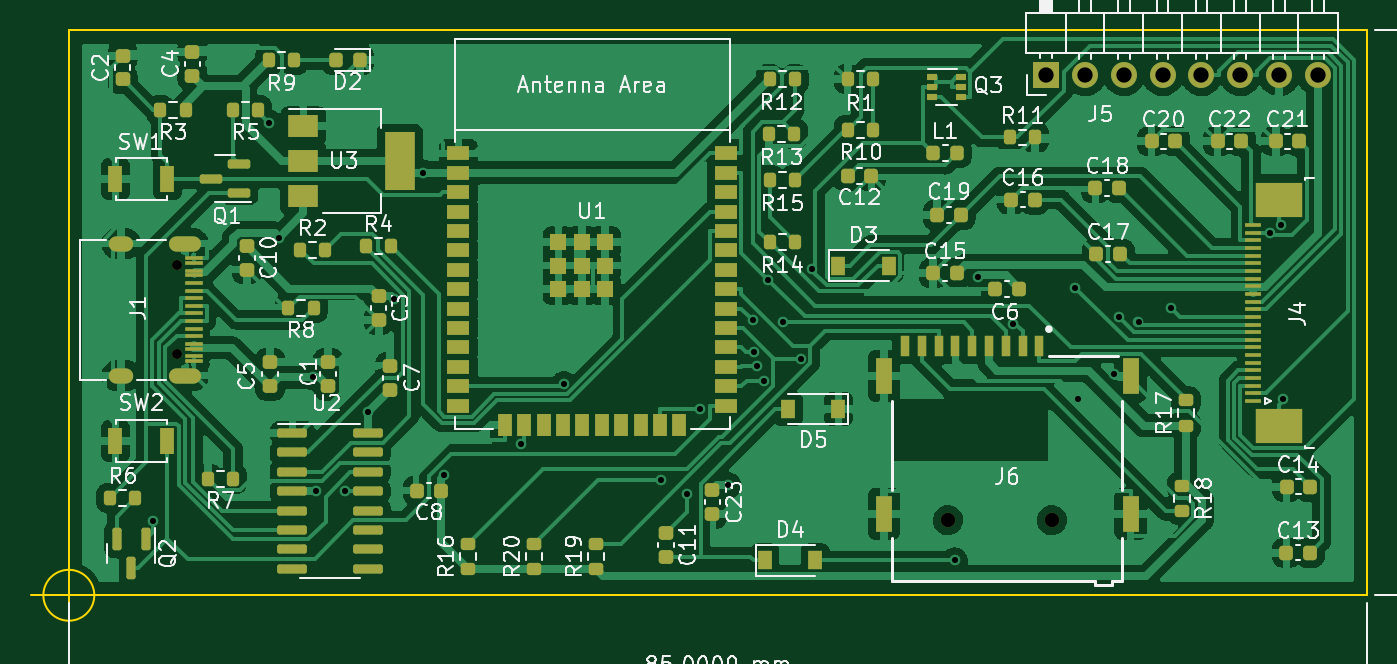
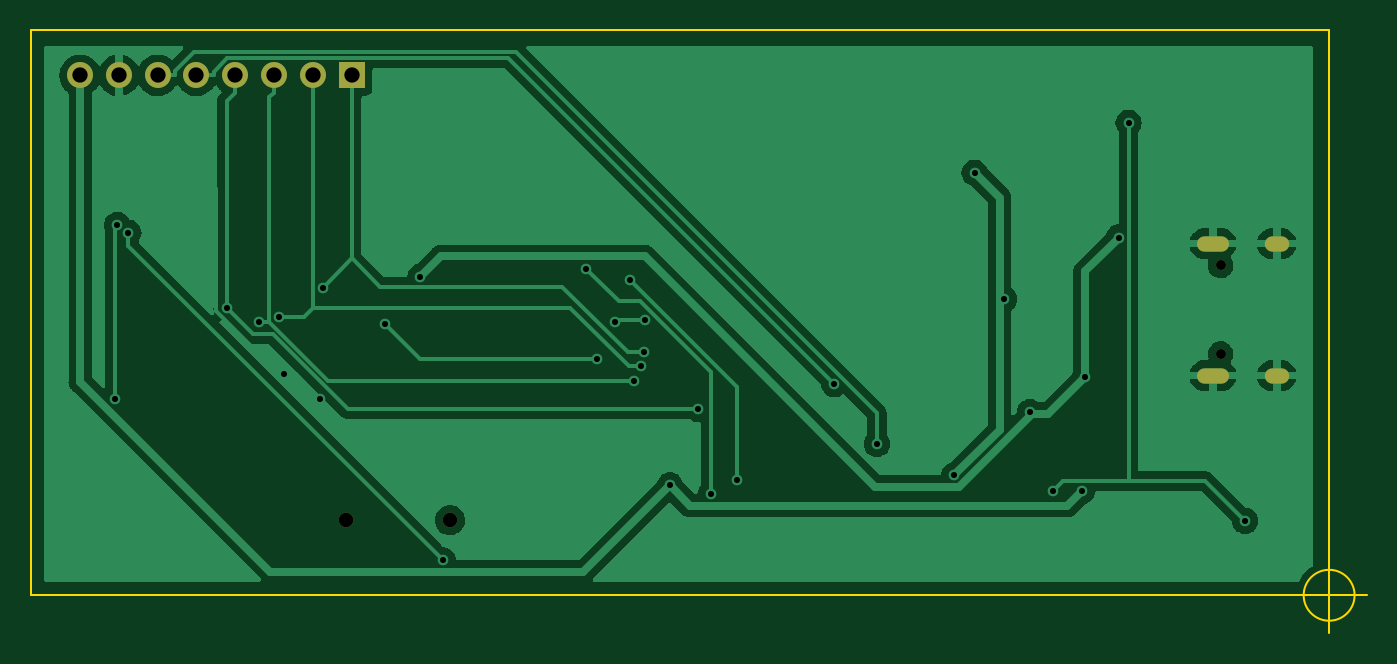
Circuit board: 11 layer files. Board 87.5 x 39.5 mm.
- bottom_copper: Epaper-mcu-B_Cu.gbr (60722 bytes)
- bottom_mask: Epaper-mcu-B_Mask.gbr (1106 bytes)
- paste: Epaper-mcu-B_Paste.gbr (461 bytes)
- bottom_silk: Epaper-mcu-B_Silkscreen.gbr (462 bytes)
- outline: Epaper-mcu-Edge_Cuts.gbr (877 bytes)
- top_copper: Epaper-mcu-F_Cu.gbr (438765 bytes)
- top_mask: Epaper-mcu-F_Mask.gbr (10544 bytes)
- paste: Epaper-mcu-F_Paste.gbr (9933 bytes)
- top_silk: Epaper-mcu-F_Silkscreen.gbr (71251 bytes)
- drill: Epaper-mcu-NPTH.drl (446 bytes)
- drill: Epaper-mcu-PTH.drl (1305 bytes)

=== bottom_copper: Epaper-mcu-B_Cu.gbr (60722 bytes, source omitted) ===
=== bottom_mask: Epaper-mcu-B_Mask.gbr ===
%TF.GenerationSoftware,KiCad,Pcbnew,(6.0.9-0)*%
%TF.CreationDate,2022-12-04T14:46:01+08:00*%
%TF.ProjectId,Epaper-mcu,45706170-6572-42d6-9d63-752e6b696361,rev?*%
%TF.SameCoordinates,Original*%
%TF.FileFunction,Soldermask,Bot*%
%TF.FilePolarity,Negative*%
%FSLAX46Y46*%
G04 Gerber Fmt 4.6, Leading zero omitted, Abs format (unit mm)*
G04 Created by KiCad (PCBNEW (6.0.9-0)) date 2022-12-04 14:46:01*
%MOMM*%
%LPD*%
G01*
G04 APERTURE LIST*
%ADD10C,0.950000*%
%ADD11C,0.650000*%
%ADD12O,2.100000X1.000000*%
%ADD13O,1.600000X1.000000*%
%ADD14R,1.700000X1.700000*%
%ADD15O,1.700000X1.700000*%
G04 APERTURE END LIST*
D10*
%TO.C,J6*%
X169607000Y-109630000D03*
X176407000Y-109630000D03*
%TD*%
D11*
%TO.C,J1*%
X119155000Y-98740000D03*
X119155000Y-92960000D03*
D12*
X119655000Y-91530000D03*
D13*
X115475000Y-100170000D03*
X115475000Y-91530000D03*
D12*
X119655000Y-100170000D03*
%TD*%
D14*
%TO.C,J5*%
X176037000Y-80518000D03*
D15*
X178577000Y-80518000D03*
X181117000Y-80518000D03*
X183657000Y-80518000D03*
X186197000Y-80518000D03*
X188737000Y-80518000D03*
X191277000Y-80518000D03*
X193817000Y-80518000D03*
%TD*%
M02*

=== paste: Epaper-mcu-B_Paste.gbr ===
%TF.GenerationSoftware,KiCad,Pcbnew,(6.0.9-0)*%
%TF.CreationDate,2022-12-04T14:46:01+08:00*%
%TF.ProjectId,Epaper-mcu,45706170-6572-42d6-9d63-752e6b696361,rev?*%
%TF.SameCoordinates,Original*%
%TF.FileFunction,Paste,Bot*%
%TF.FilePolarity,Positive*%
%FSLAX46Y46*%
G04 Gerber Fmt 4.6, Leading zero omitted, Abs format (unit mm)*
G04 Created by KiCad (PCBNEW (6.0.9-0)) date 2022-12-04 14:46:01*
%MOMM*%
%LPD*%
G01*
G04 APERTURE LIST*
G04 APERTURE END LIST*
M02*

=== bottom_silk: Epaper-mcu-B_Silkscreen.gbr ===
%TF.GenerationSoftware,KiCad,Pcbnew,(6.0.9-0)*%
%TF.CreationDate,2022-12-04T14:46:01+08:00*%
%TF.ProjectId,Epaper-mcu,45706170-6572-42d6-9d63-752e6b696361,rev?*%
%TF.SameCoordinates,Original*%
%TF.FileFunction,Legend,Bot*%
%TF.FilePolarity,Positive*%
%FSLAX46Y46*%
G04 Gerber Fmt 4.6, Leading zero omitted, Abs format (unit mm)*
G04 Created by KiCad (PCBNEW (6.0.9-0)) date 2022-12-04 14:46:01*
%MOMM*%
%LPD*%
G01*
G04 APERTURE LIST*
G04 APERTURE END LIST*
M02*

=== outline: Epaper-mcu-Edge_Cuts.gbr ===
%TF.GenerationSoftware,KiCad,Pcbnew,(6.0.9-0)*%
%TF.CreationDate,2022-12-04T14:46:02+08:00*%
%TF.ProjectId,Epaper-mcu,45706170-6572-42d6-9d63-752e6b696361,rev?*%
%TF.SameCoordinates,Original*%
%TF.FileFunction,Profile,NP*%
%FSLAX46Y46*%
G04 Gerber Fmt 4.6, Leading zero omitted, Abs format (unit mm)*
G04 Created by KiCad (PCBNEW (6.0.9-0)) date 2022-12-04 14:46:02*
%MOMM*%
%LPD*%
G01*
G04 APERTURE LIST*
%TA.AperFunction,Profile*%
%ADD10C,0.100000*%
%TD*%
G04 APERTURE END LIST*
D10*
X112050000Y-114550000D02*
X197050000Y-114550000D01*
X197050000Y-114550000D02*
X197050000Y-77550000D01*
X197050000Y-77550000D02*
X112050000Y-77550000D01*
X112050000Y-77550000D02*
X112050000Y-114550000D01*
X113716666Y-114550000D02*
G75*
G03*
X113716666Y-114550000I-1666666J0D01*
G01*
X109550000Y-114550000D02*
X114550000Y-114550000D01*
X112050000Y-112050000D02*
X112050000Y-117050000D01*
M02*

=== top_copper: Epaper-mcu-F_Cu.gbr (438765 bytes, source omitted) ===
=== top_mask: Epaper-mcu-F_Mask.gbr (10544 bytes, source omitted) ===
=== paste: Epaper-mcu-F_Paste.gbr (9933 bytes, source omitted) ===
=== top_silk: Epaper-mcu-F_Silkscreen.gbr (71251 bytes, source omitted) ===
=== drill: Epaper-mcu-NPTH.drl ===
M48
; DRILL file {KiCad (6.0.9-0)} date 
; FORMAT={-:-/ absolute / inch / decimal}
; #@! TF.CreationDate,2022-12-04T14:46:23+08:00
; #@! TF.GenerationSoftware,Kicad,Pcbnew,(6.0.9-0)
; #@! TF.FileFunction,NonPlated,1,2,NPTH
FMAT,2
INCH
; #@! TA.AperFunction,NonPlated,NPTH,ComponentDrill
T1C0.0256
; #@! TA.AperFunction,NonPlated,NPTH,ComponentDrill
T2C0.0374
%
G90
G05
T1
X4.6911Y-3.6598
X4.6911Y-3.8874
T2
X6.6774Y-4.3161
X6.9452Y-4.3161
T0
M30

=== drill: Epaper-mcu-PTH.drl ===
M48
; DRILL file {KiCad (6.0.9-0)} date 
; FORMAT={-:-/ absolute / inch / decimal}
; #@! TF.CreationDate,2022-12-04T14:46:23+08:00
; #@! TF.GenerationSoftware,Kicad,Pcbnew,(6.0.9-0)
; #@! TF.FileFunction,Plated,1,2,PTH
FMAT,2
INCH
; #@! TA.AperFunction,Plated,PTH,ViaDrill
T1C0.0157
; #@! TA.AperFunction,Plated,PTH,ComponentDrill
T2C0.0236
; #@! TA.AperFunction,Plated,PTH,ComponentDrill
T3C0.0394
%
G90
G05
T1
X4.6279Y-4.3183
X4.9282Y-3.2923
X4.9539Y-3.5879
X5.0409Y-3.9478
X5.0489Y-4.2415
X5.1235Y-4.2415
X5.1821Y-4.0376
X5.2489Y-3.7462
X5.325Y-3.4211
X5.3784Y-4.2011
X5.577Y-4.1198
X5.687Y-3.9657
X5.9366Y-4.2125
X6.0054Y-4.2486
X6.0376Y-4.0299
X6.1105Y-4.2264
X6.1755Y-3.8012
X6.1762Y-3.8822
X6.1846Y-3.9197
X6.202Y-3.9571
X6.2138Y-3.6961
X6.2529Y-3.8061
X6.2976Y-3.9005
X6.3261Y-3.6677
X6.6946Y-4.42
X6.7534Y-3.6893
X6.8445Y-3.8095
X7.0056Y-3.7167
X7.0112Y-4.0029
X7.1052Y-3.9393
X7.1172Y-3.7916
X7.1683Y-3.8058
X7.2531Y-3.7693
X7.506Y-3.5758
X7.5351Y-3.5555
X7.541Y-4.0044
T3
X6.9306Y-3.17
X7.0306Y-3.17
X7.1306Y-3.17
X7.2306Y-3.17
X7.3306Y-3.17
X7.4306Y-3.17
X7.5306Y-3.17
X7.6306Y-3.17
T2
G00X4.5581Y-3.6035
M15
G01X4.5344Y-3.6035
M16
G05
G00X4.5581Y-3.9437
M15
G01X4.5344Y-3.9437
M16
G05
G00X4.7325Y-3.6035
M15
G01X4.6892Y-3.6035
M16
G05
G00X4.7325Y-3.9437
M15
G01X4.6892Y-3.9437
M16
G05
T0
M30

